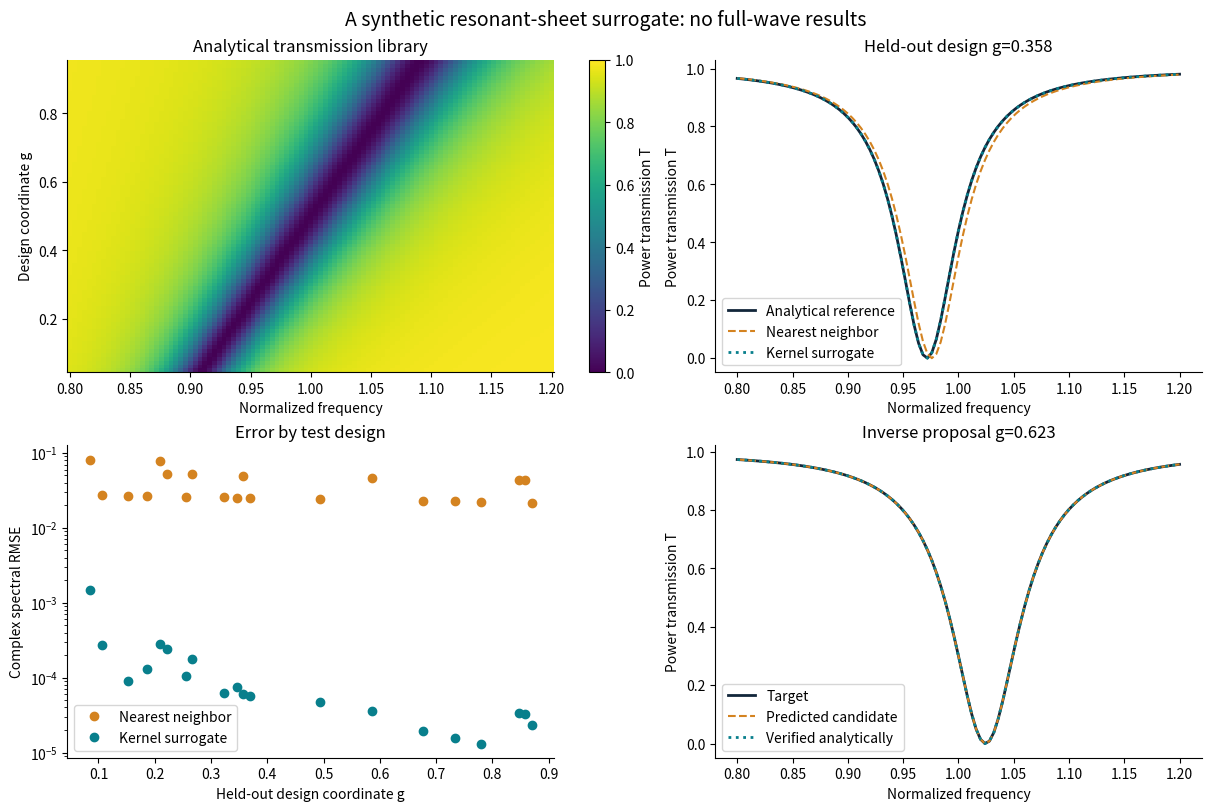

This figure's Python source:
import sys
import numpy as np
import matplotlib
import matplotlib.pyplot as plt

SEED = 24
G_MIN, G_MAX = 0.05, 0.95
N_DESIGNS = 80
N_TRAIN, N_VALID = 40, 20
OMEGA_MIN, OMEGA_MAX, N_OMEGA = 0.8, 1.2, 101
OMEGA0_OFFSET, OMEGA0_SLOPE = 0.9, 0.2
GAMMA_OFFSET, GAMMA_SLOPE = 0.025, 0.02
LENGTH_SCALES = (0.03, 0.06, 0.12, 0.24)
REGULARIZATIONS = (1e-8, 1e-6, 1e-4)
G_TARGET, N_CANDIDATES = 0.623, 901

assert N_TRAIN > 0 and N_VALID > 0 and N_TRAIN + N_VALID < N_DESIGNS
assert G_MIN < G_MAX and OMEGA_MIN < OMEGA_MAX
assert G_MIN <= G_TARGET <= G_MAX
assert N_OMEGA > 2 and N_CANDIDATES > 2
assert all(a > 0 for a in REGULARIZATIONS)
assert all(s > 0 for s in LENGTH_SCALES)
print(f"Python {sys.version.split()[0]}, NumPy {np.__version__}, Matplotlib {matplotlib.__version__}")
print("Evidence: analytical synthetic model; no full-wave or experimental validation.")


def resonant_sheet(g, omega):
    """Return complex (r, t), with shape (number of designs, frequencies)."""
    g = np.atleast_1d(np.asarray(g, dtype=float))[:, None]
    omega = np.atleast_1d(np.asarray(omega, dtype=float))[None, :]
    omega0 = OMEGA0_OFFSET + OMEGA0_SLOPE * g
    gamma = GAMMA_OFFSET + GAMMA_SLOPE * g
    if np.any(gamma <= 0):
        raise ValueError("Linewidth must be positive")
    delta = omega - omega0
    r = -gamma / (gamma - (-1j) * delta)
    return r, 1 + r

omega = np.linspace(OMEGA_MIN, OMEGA_MAX, N_OMEGA)
g_all = np.linspace(G_MIN, G_MAX, N_DESIGNS)
r_all, t_all = resonant_sheet(g_all, omega)
power_residual = np.max(np.abs(np.abs(r_all)**2 + np.abs(t_all)**2 - 1))
assert power_residual < 1e-12
g_check = 0.5 * (G_MIN + G_MAX)
r0, t0 = resonant_sheet(g_check, OMEGA0_OFFSET + OMEGA0_SLOPE * g_check)
assert np.allclose(r0, -1) and np.allclose(t0, 0)
print(f"Maximum analytical power-balance residual: {power_residual:.3e}")
print("Resonance check passed: r = -1 and t = 0.")


rng = np.random.default_rng(SEED)
ids = rng.permutation(N_DESIGNS)
train_ids = np.sort(ids[:N_TRAIN])
valid_ids = np.sort(ids[N_TRAIN:N_TRAIN + N_VALID])
test_ids = np.sort(ids[N_TRAIN + N_VALID:])
assert not (set(train_ids) & set(valid_ids) or set(train_ids) & set(test_ids) or set(valid_ids) & set(test_ids))
assert set(np.concatenate((train_ids, valid_ids, test_ids))) == set(range(N_DESIGNS))
g_train, y_train = g_all[train_ids], t_all[train_ids]
print("Training IDs:", train_ids.tolist())
print("Validation IDs:", valid_ids.tolist())
print("Test IDs:", test_ids.tolist())


def kernel(a, b, length_scale):
    distance = np.atleast_1d(a)[:, None] - np.atleast_1d(b)[None, :]
    return np.exp(-0.5 * (distance / length_scale)**2)

def complex_rmse(predicted, reference):
    return float(np.sqrt(np.mean(np.abs(predicted - reference)**2)))

def nearest_predict(g):
    nearest = np.argmin(np.abs(np.atleast_1d(g)[:, None] - g_train[None, :]), axis=1)
    return y_train[nearest]

trials = []
for length_scale in LENGTH_SCALES:
    for alpha in REGULARIZATIONS:
        weights = np.linalg.solve(kernel(g_train, g_train, length_scale) + alpha*np.eye(N_TRAIN), y_train)
        prediction = kernel(g_all[valid_ids], g_train, length_scale) @ weights
        trials.append((complex_rmse(prediction, t_all[valid_ids]), length_scale, alpha))
valid_rmse, best_length_scale, best_alpha = min(trials)
weights = np.linalg.solve(kernel(g_train, g_train, best_length_scale) + best_alpha*np.eye(N_TRAIN), y_train)

def surrogate_predict(g):
    return kernel(np.atleast_1d(g), g_train, best_length_scale) @ weights

print(f"Validation selected length scale={best_length_scale}, alpha={best_alpha:g}")
print(f"Validation complex RMSE={valid_rmse:.6g}")


y_test = t_all[test_ids]
nearest_test = nearest_predict(g_all[test_ids])
surrogate_test = surrogate_predict(g_all[test_ids])
assert np.isfinite(surrogate_test).all()
test_metrics = {}
for name, prediction in [("Nearest neighbor", nearest_test), ("Kernel ridge", surrogate_test)]:
    rmse = complex_rmse(prediction, y_test)
    power_mae = float(np.mean(np.abs(np.abs(prediction)**2 - np.abs(y_test)**2)))
    max_balance_error = float(np.max(np.abs(np.abs(prediction - 1)**2 + np.abs(prediction)**2 - 1)))
    test_metrics[name] = {"complex_rmse": rmse, "transmission_power_mae": power_mae, "max_power_balance_error": max_balance_error}
    print(f"{name:17s} complex RMSE={rmse:.6g}; power MAE={power_mae:.6g}; max balance residual={max_balance_error:.6g}")

# A phase-wrap diagnostic, separate from the regression comparison.
reference = np.exp(1j*np.deg2rad(179))
prediction = np.exp(1j*np.deg2rad(-179))
circular_error = np.rad2deg(np.angle(prediction*np.conj(reference)))
print(f"Phase example: ordinary difference = {-179-179} degrees; circular difference = {circular_error:.1f} degrees")


_, target = resonant_sheet(G_TARGET, omega)
g_candidates = np.linspace(G_MIN, G_MAX, N_CANDIDATES)
candidate_predictions = surrogate_predict(g_candidates)
objective = np.mean(np.abs(candidate_predictions - target)**2, axis=1)
selected_index = int(np.argmin(objective))
g_selected = float(g_candidates[selected_index])
predicted_selected = candidate_predictions[selected_index:selected_index+1]
r_verified, t_verified = resonant_sheet(g_selected, omega)
predicted_target_rmse = complex_rmse(predicted_selected, target)
verified_target_rmse = complex_rmse(t_verified, target)
grid_spacing = float(g_candidates[1]-g_candidates[0])
assert np.isfinite(objective).all() and G_MIN <= g_selected <= G_MAX
assert np.max(np.abs(np.abs(r_verified)**2 + np.abs(t_verified)**2 - 1)) < 1e-12
print(f"Target generator coordinate: {G_TARGET:.6f}")
print(f"Selected coordinate: {g_selected:.6f}; grid spacing: {grid_spacing:.6f}")
print(f"Surrogate target RMSE: {predicted_target_rmse:.6g}")
print(f"Analytically verified target RMSE: {verified_target_rmse:.6g}")


plt.rcParams.update({"font.size": 10, "axes.spines.top": False, "axes.spines.right": False})
fig, axes = plt.subplots(2, 2, figsize=(12, 8), constrained_layout=True)
ax = axes[0, 0]
im = ax.pcolormesh(omega, g_all, np.abs(t_all)**2, shading="auto", cmap="viridis", vmin=0, vmax=1)
ax.set(xlabel="Normalized frequency", ylabel="Design coordinate g", title="Analytical transmission library")
fig.colorbar(im, ax=ax, label="Power transmission T")

example = len(test_ids)//2
ax = axes[0, 1]
ax.plot(omega, np.abs(y_test[example])**2, color="#12263a", label="Analytical reference", linewidth=2)
ax.plot(omega, np.abs(nearest_test[example])**2, '--', color="#d48320", label="Nearest neighbor")
ax.plot(omega, np.abs(surrogate_test[example])**2, ':', color="#087f8c", label="Kernel surrogate", linewidth=2)
ax.set(xlabel="Normalized frequency", ylabel="Power transmission T", title=f"Held-out design g={g_all[test_ids[example]]:.3f}")
ax.legend()

ax = axes[1, 0]
for label, prediction, color in [("Nearest neighbor", nearest_test, "#d48320"), ("Kernel surrogate", surrogate_test, "#087f8c")]:
    error = np.sqrt(np.mean(np.abs(prediction-y_test)**2, axis=1))
    ax.semilogy(g_all[test_ids], np.maximum(error, 1e-16), 'o', label=label, color=color)
ax.set(xlabel="Held-out design coordinate g", ylabel="Complex spectral RMSE", title="Error by test design")
ax.legend()

ax = axes[1, 1]
ax.plot(omega, np.abs(target[0])**2, color="#12263a", label="Target", linewidth=2)
ax.plot(omega, np.abs(predicted_selected[0])**2, '--', color="#d48320", label="Predicted candidate")
ax.plot(omega, np.abs(t_verified[0])**2, ':', color="#087f8c", label="Verified analytically", linewidth=2)
ax.set(xlabel="Normalized frequency", ylabel="Power transmission T", title=f"Inverse proposal g={g_selected:.3f}")
ax.legend()
fig.suptitle("A synthetic resonant-sheet surrogate: no full-wave results", fontsize=14)
plt.show()
